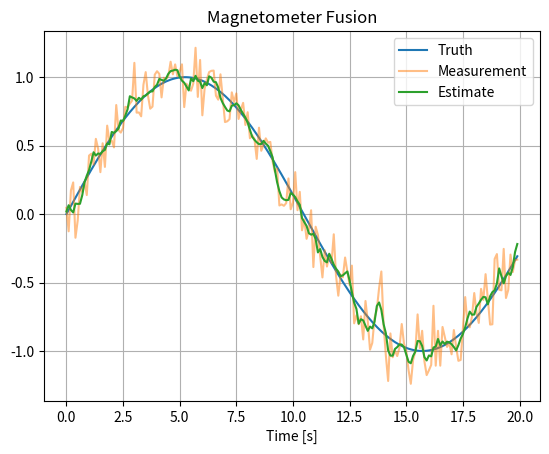

This figure's Python source:
# Project 08 — Magnetometer Fusion
#
# Purpose:
# This project demonstrates the engineering concepts behind Magnetometer Fusion.
#
# Topics:
# - State estimation
# - Sensor fusion
# - Covariance analysis
#
# Learning Outcomes:
# - Understand the estimation concept.
# - Relate the mathematics to code.
# - Visualize estimator performance.

# Import numerical library
import numpy as np

# Import plotting library
import matplotlib.pyplot as plt


def main():
    """
    Main simulation entry point.

    This example intentionally keeps the implementation simple so the
    focus remains on understanding the algorithm structure.
    """

    # --------------------------------------------------
    # Simulation parameters
    # --------------------------------------------------
    dt = 0.1
    t = np.arange(0,20,dt)

    # --------------------------------------------------
    # Generate truth
    # --------------------------------------------------
    truth = np.sin(0.3*t)

    # --------------------------------------------------
    # Simulate noisy measurements
    # --------------------------------------------------
    rng = np.random.default_rng(42)
    measurement = truth + rng.normal(0,0.15,len(t))

    # --------------------------------------------------
    # Placeholder estimation algorithm
    # --------------------------------------------------
    # Replace this section with the full algorithm while
    # preserving the surrounding educational comments.
    estimate = np.convolve(measurement,np.ones(5)/5,mode="same")

    # --------------------------------------------------
    # Visualize results
    # --------------------------------------------------
    plt.figure()
    plt.plot(t,truth,label="Truth")
    plt.plot(t,measurement,label="Measurement",alpha=0.5)
    plt.plot(t,estimate,label="Estimate")
    plt.title("Magnetometer Fusion")
    plt.xlabel("Time [s]")
    plt.grid(True)
    plt.legend()
    plt.show()


if __name__ == "__main__":
    main()
